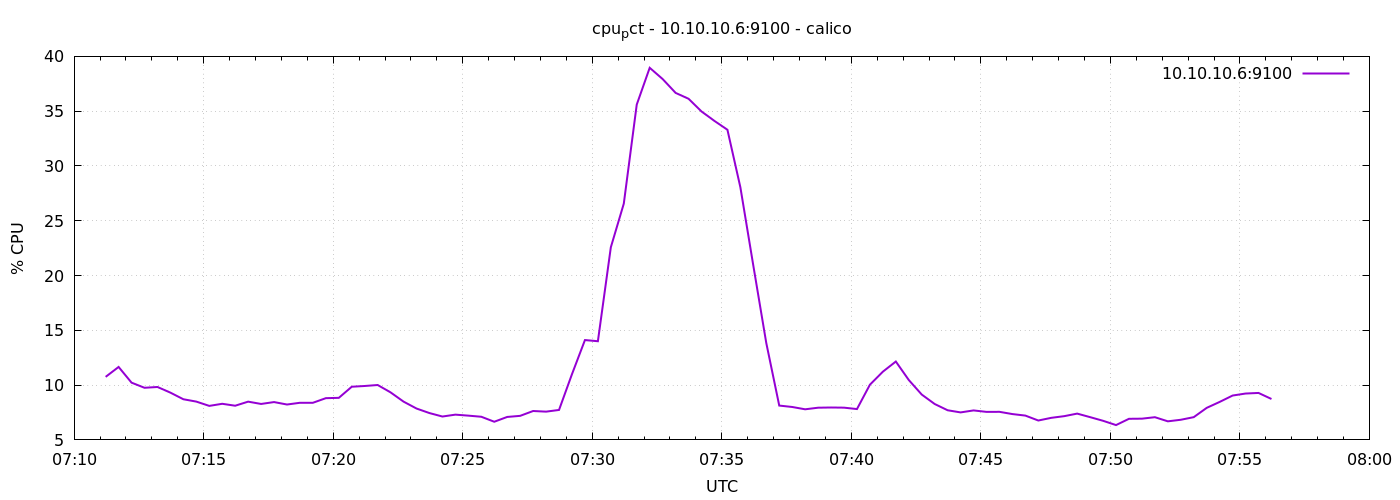

Data behind this chart, as committed beside it:
1776841873	10.752380952374862
1776841903	11.66
1776841933	10.22
1776841963	9.757
1776841993	9.829
1776842023	9.313
1776842053	8.71
1776842083	8.495
1776842113	8.104
1776842143	8.295
1776842173	8.119
1776842203	8.49
1776842233	8.281
1776842263	8.452
1776842293	8.229
1776842323	8.388
1776842353	8.388
1776842383	8.809
1776842413	8.838
1776842443	9.852
1776842473	9.92
1776842503	10.01
1776842533	9.333
1776842563	8.492
1776842593	7.862
1776842623	7.448
1776842653	7.133
1776842683	7.305
1776842713	7.214
1776842743	7.112
1776842773	6.657
1776842803	7.095
1776842833	7.195
1776842863	7.637
1776842893	7.579
1776842923	7.733
1776842953	11
1776842983	14.11
1776843013	14
1776843043	22.58
1776843073	26.56
1776843103	35.6
1776843133	38.96
1776843163	37.93
1776843193	36.67
1776843223	36.13
1776843253	34.97
1776843283	34.11
1776843313	33.3
1776843343	28.05
1776843373	20.9
1776843403	13.84
1776843433	8.133
1776843463	8.005
1776843493	7.793
1776843523	7.938
1776843553	7.957
1776843583	7.943
1776843613	7.814
1776843643	10.04
1776843673	11.23
... 30 more rows
